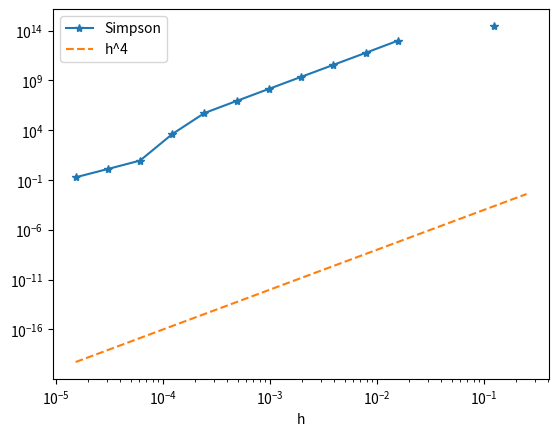

Write Python code to recreate this figure.
import numpy as np
import matplotlib.pyplot as plt
from scipy.integrate import quad

"""
från beräkningarna i fråga 1

y = [0, 5, 10, 15, 20]
w = [20.00, 19.51, 18.03, 15.75, 13.43]
p = 62.5
f = []
for value in range(5):
    f.append(y[value] * w[value] * p)

s_5 = (5/3) * (0.0 + 4*6096.875 + 2*11268.75 + 4*14765.625 + 16787.5)
s_10 = (10/3) * (0.0 + 4*11268.75 + 16787.5)
print(s_10)
error = (s_5 - s_10) / (2**4 - 1)
print(error)
print(2**4)
"""

# fråga 2 del b
"""
def w(x):
    return 20 * np.exp(-0.01 * x**1.5)

def hydro(x):
    return 62.5 * x * w(x)

Int, error = quad(hydro, 0, 20)

print(Int, error)

"""

#f5 implementation av trapets
"""
def trapets(func, a, b, n):
    # func är funktionen vi integrerar
    # a är lower bound
    # b är upper bound
    # n är antal delintervall vi vill använda
    h = (b-a)/n # steglängd 
    x = np.linspace(a, b, n+1) # x punkter som är bounds för våra trapetser
    fx = func(x)
    T = h*(np.sum(fx) - (fx[0] + fx[-1])/2) # trapetsarea över alla intervall gånger h (summera allt och dra av halva ändpunkterna)
    return T
"""

def trapets(func, a, b, n):
    h = (b-a)/n
    x = np.linspace(a, b, n+1)
    fx = func(x)
    T = h*(np.sum(fx) - (fx[0]+fx[-1])/2)
    return T
def humps(x):
    return 1 / ((x-.3)**2 + .01) + 1/((x-.9)**2 + .04) - 6
def enkel(x):
    output = 1 / (1 + x)
    return output
# implementation av simpsons

def simpsons(func, a, b, n):
    if n % 2 != 0:
        raise RuntimeError("Bara jämna n tillåtna i Simpsons.")
    h = (b-a)/n # steglängd som i trapets
    x = np.linspace(a, b, n+1) # punkter som i trapets
    # vikta, sen funktion
    fx = func(x)
    fx[2:-1:2] *= 2 # viktar alla jämna index MEN ändrar inte på första och sista elementet
    fx[1:-1:2] *= 4 # viktar alla udda index
    S = (h/3) * np.sum(fx)
    return S


# använd humps funktion
def humps(x):
    return 1 / ((x-.3)**2 + .01) + 1/((x-.9)**2 + .04) - 6
# ta steglängder
steglista = [2**n for n in range(2, 17)]
print(steglista)
real_integral, err = quad(humps, 0, 1, epsabs=1e-12, epsrel=1e-12) # = ln2

felkvoter = []
felmarginal = []
for i in steglista:
    experiment1 = simpsons(humps, 0, 1, int(i)) # Q(h)
    experiment2 = simpsons(humps, 0, 1, int(i/2)) # Q(2h)
    fel1 = real_integral - experiment1
    fel2 = real_integral - experiment2
    testkvot = fel2/fel1
    felmarginal.append(np.abs(fel1))
    felkvoter.append(testkvot)
    
    
felmarginal = np.array(felmarginal)
felmarginal = 1 / felmarginal
steglista = np.array(steglista)
steglista = 1 / steglista

steglista = steglista[::-1]
#plt.loglog(h_lista, fel_trapets, "*-", label="Trapets")
#plt.loglog(h_lista, h_lista**2, "--", label="h^2")

print(felkvoter)
plt.loglog(steglista, felmarginal, "*-", label="Simpson")
 
plt.loglog(steglista, steglista**4, "--", label="h^4")
plt.xlabel("h"); plt.legend()

plt.show()
